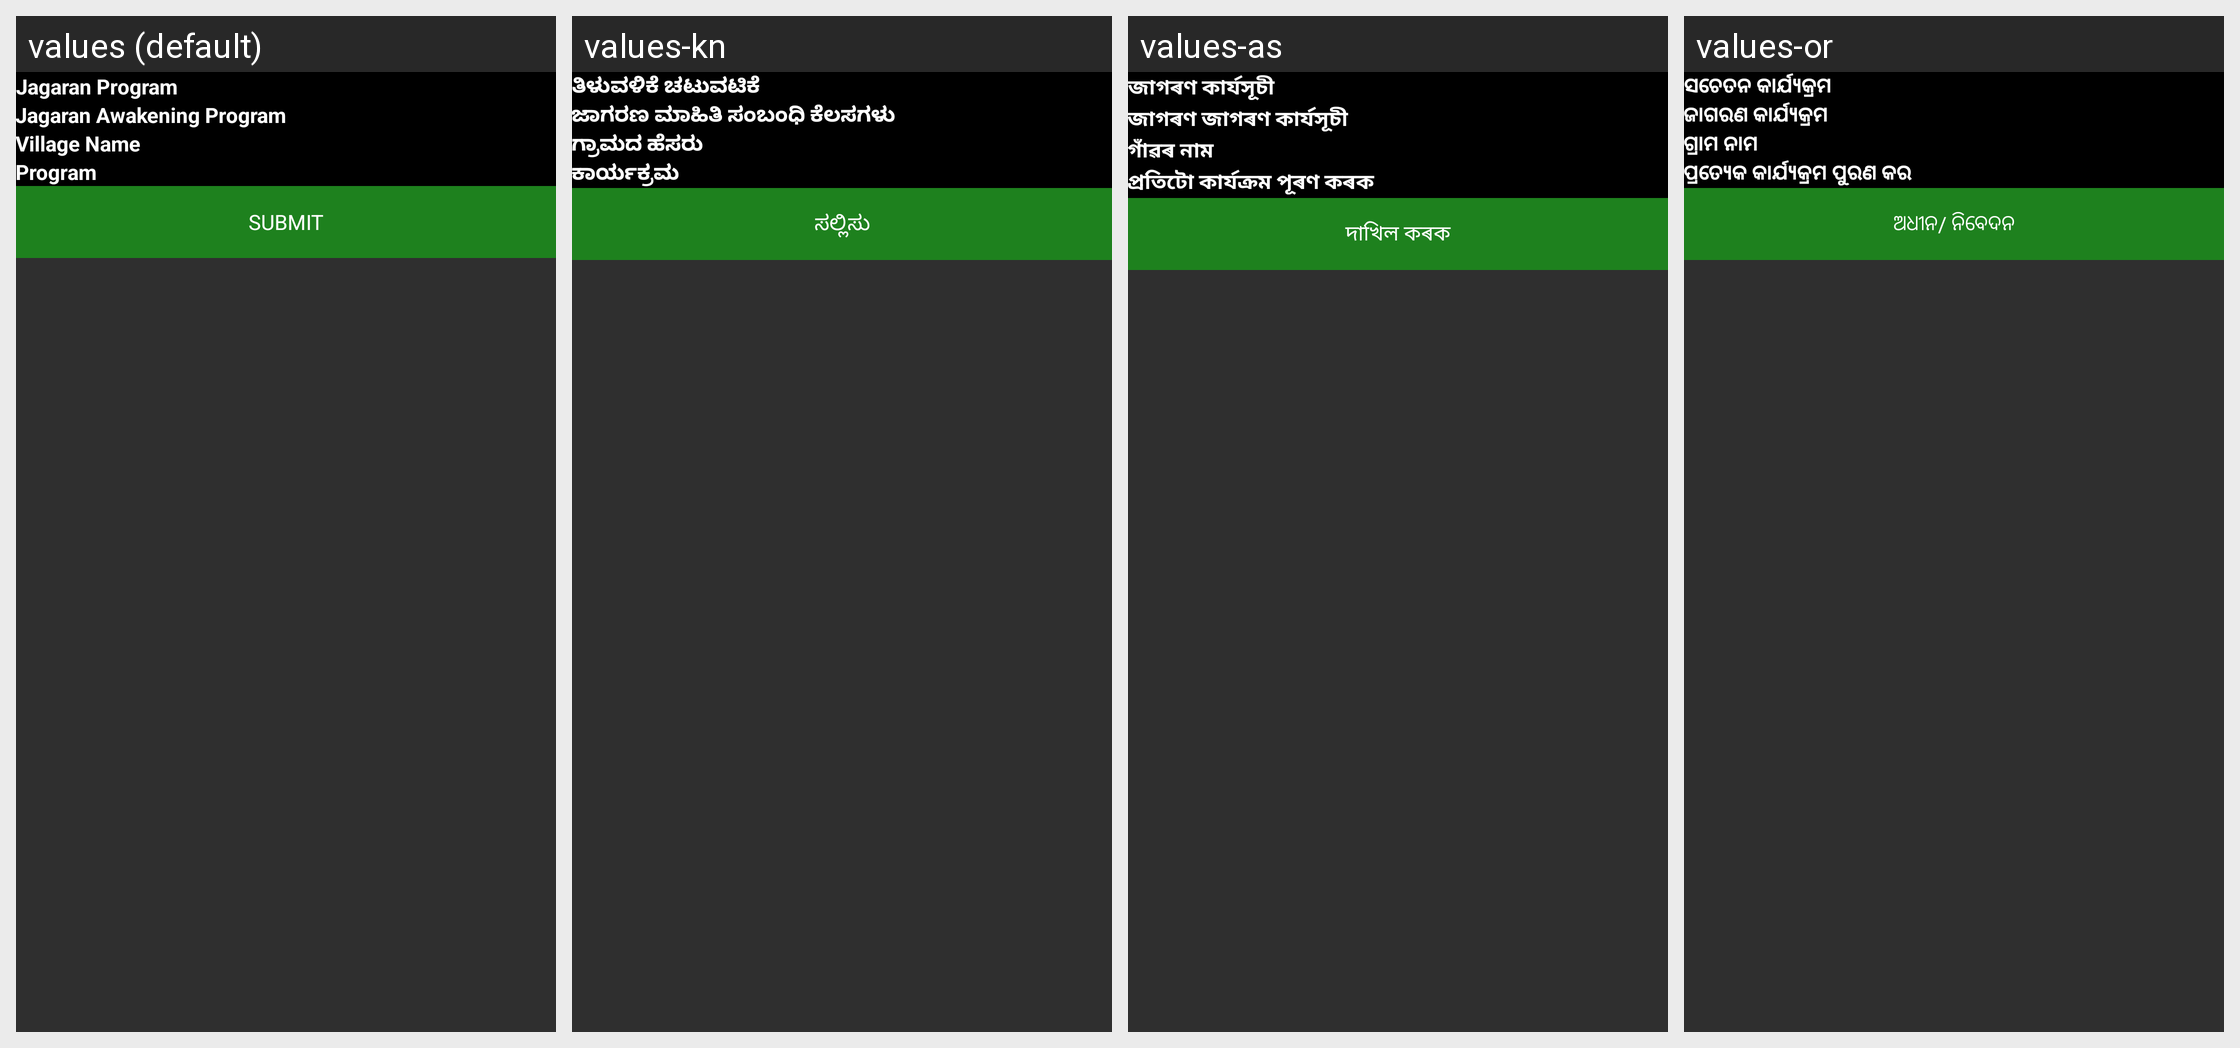

Locale-by-locale string values for the Android screen shown in this grid:
Android screen res/layout/activity_jagaran_program_add.xml rendered under 4 locales, left to right: values (default), values-kn, values-as, values-or. Device: Nexus 5 (rendered at 1080×1920; each locale shown at half size, 540×960, under a caption strip naming it); theme AppTheme.
Other locales in the repository, not shown: values-bn, values-gu, values-hi.
Strings drawn on this screen, with the default value and each locale's value (text and hints the layout hard-codes, and strings that could not be matched under every locale, appear in the picture but are not listed):

jagran_program
  values: Jagaran Program
  values-kn: ತಿಳುವಳಿಕೆ ಚಟುವಟಿಕೆ
  values-as: জাগৰণ কাৰ্যসূচী
  values-or: ସଚେତନ କାର୍ଯ୍ୟକ୍ରମ

jagaran_awaking_program
  values: Jagaran Awakening Program
  values-kn: ಜಾಗರಣ ಮಾಹಿತಿ ಸಂಬಂಧಿ ಕೆಲಸಗಳು
  values-as: জাগৰণ জাগৰণ কাৰ্যসূচী
  values-or: ଜାଗରଣ କାର୍ଯ୍ୟକ୍ରମ

village_namee
  values: Village Name
  values-kn: ಗ್ರಾಮದ ಹೆಸರು
  values-as: গাঁৱৰ নাম
  values-or: ଗ୍ରାମ ନାମ

fill_in_each
  values: Program
  values-kn: ಕಾರ್ಯಕ್ರಮ
  values-as: প্ৰতিটো কাৰ্যক্ৰম পূৰণ কৰক
  values-or: ପ୍ରତ୍ୟେକ କାର୍ଯ୍ୟକ୍ରମ ପୁରଣ କର

submit
  values: Submit
  values-kn: ಸಲ್ಲಿಸು
  values-as: দাখিল কৰক
  values-or: ଅଧୀନ/ ନିବେଦନ
